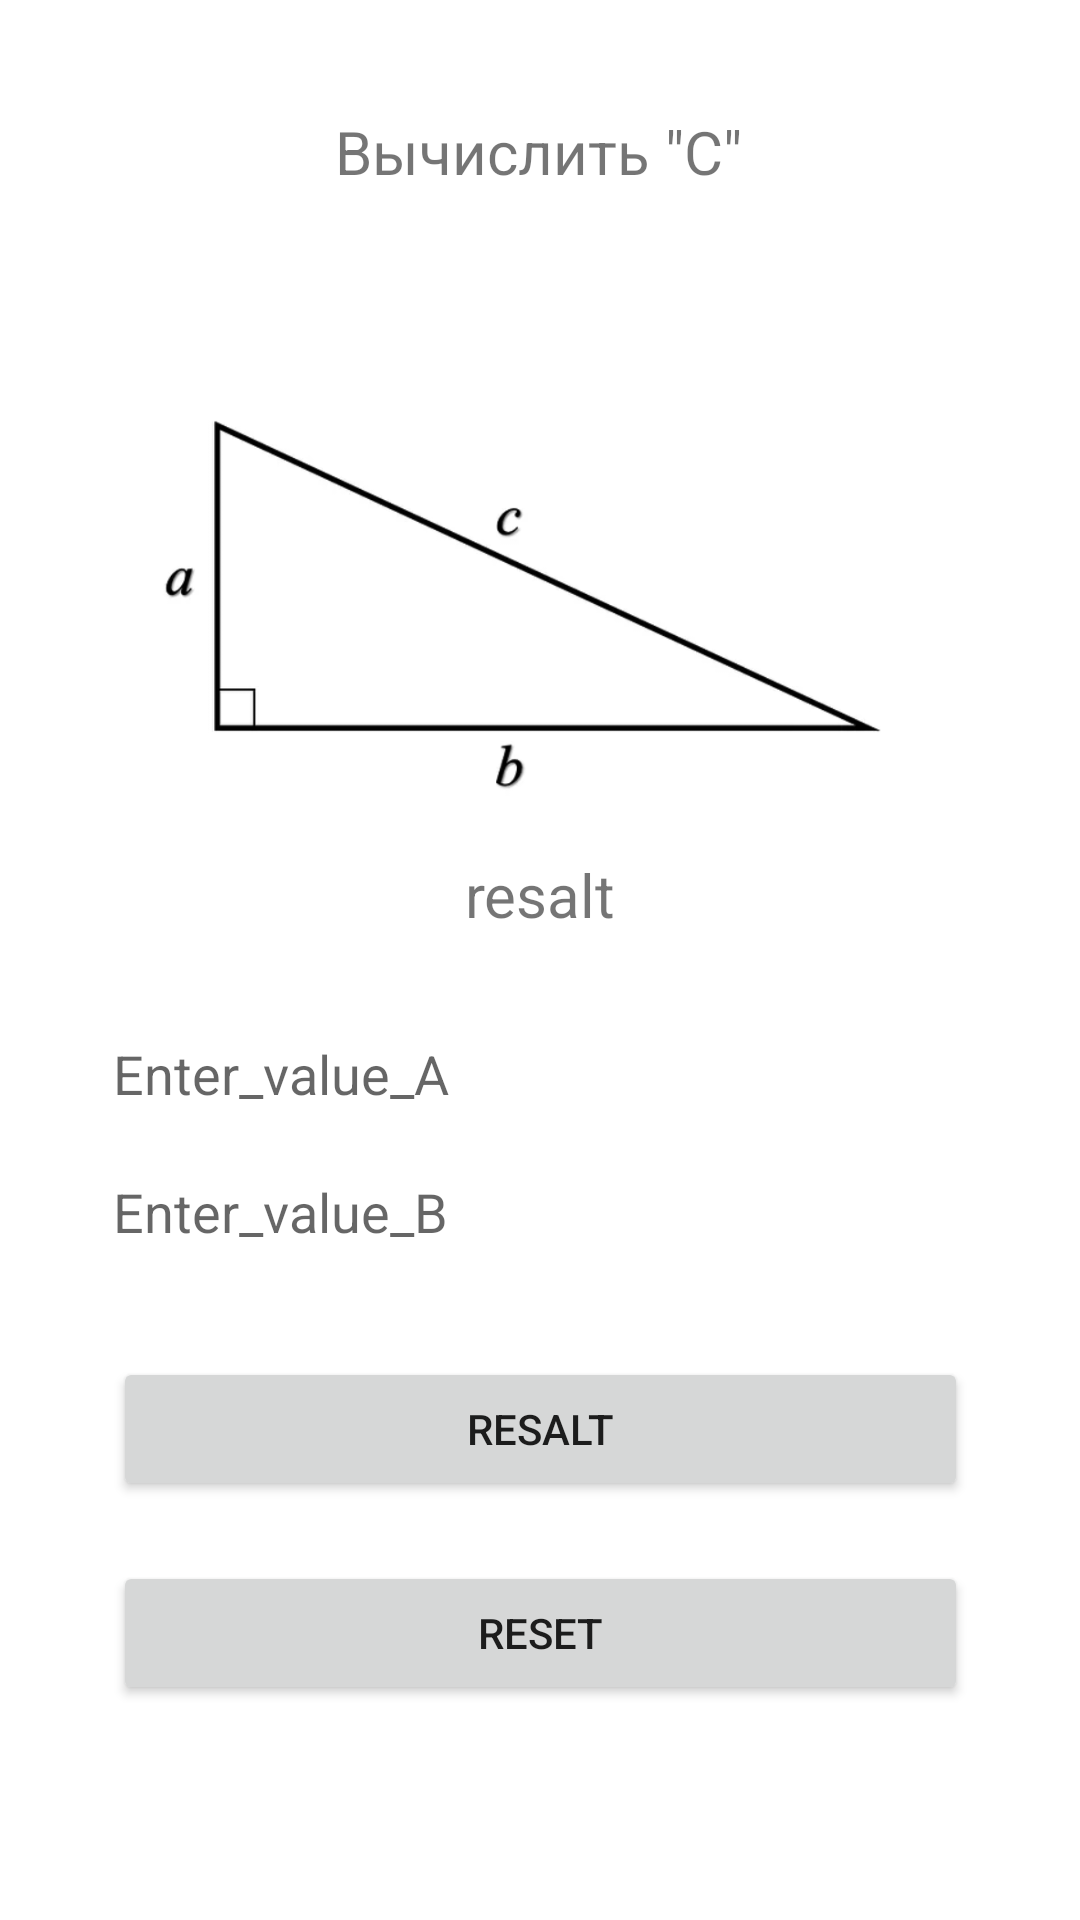

Produce the Android XML layout that renders to this screen, including the resource entries it uses.
<!-- AndroidManifest.xml: application theme Theme.СonstructionCalculator -->
<!-- res/layout/fragment_home.xml -->
<?xml version="1.0" encoding="utf-8"?>
<androidx.constraintlayout.widget.ConstraintLayout xmlns:android="http://schemas.android.com/apk/res/android"
    xmlns:app="http://schemas.android.com/apk/res-auto"
    xmlns:tools="http://schemas.android.com/tools"
    android:layout_width="match_parent"
    android:layout_height="match_parent"
    android:background="@drawable/img_1"
    tools:context=".ui.home.HomeFragment">

    <EditText
        android:id="@+id/ed_A"
        android:layout_width="285dp"
        android:layout_height="41dp"
        android:background="@color/white"
        android:ems="10"
        android:hint="@string/Enter_value_A"
        android:inputType="textPersonName"
        app:layout_constraintBottom_toBottomOf="parent"
        app:layout_constraintEnd_toEndOf="parent"
        app:layout_constraintStart_toStartOf="parent"
        app:layout_constraintTop_toTopOf="parent"
        app:layout_constraintVertical_bias="0.563" />

    <EditText
        android:id="@+id/ed_B"
        android:layout_width="285dp"
        android:layout_height="41dp"
        android:background="@color/white"
        android:ems="10"
        android:hint="@string/Enter_value_B"
        android:inputType="textPersonName"
        app:layout_constraintBottom_toBottomOf="parent"
        app:layout_constraintEnd_toEndOf="parent"
        app:layout_constraintStart_toStartOf="parent"
        app:layout_constraintTop_toTopOf="parent"
        app:layout_constraintVertical_bias="0.64" />

    <Button
        android:id="@+id/button2"
        android:layout_width="0dp"
        android:layout_height="wrap_content"
        android:layout_marginTop="96dp"
        android:onClick="onClicReset"
        android:text="@string/Reset"
        app:layout_constraintBottom_toBottomOf="parent"
        app:layout_constraintEnd_toEndOf="@+id/ed_B"
        app:layout_constraintHorizontal_bias="0.0"
        app:layout_constraintStart_toStartOf="@+id/ed_B"
        app:layout_constraintTop_toBottomOf="@+id/ed_B"
        app:layout_constraintVertical_bias="0.0" />

    <Button
        android:id="@+id/button"
        android:layout_width="0dp"
        android:layout_height="wrap_content"
        android:layout_marginTop="28dp"
        android:onClick="onClickResult"
        android:text="@string/Resalt"
        app:layout_constraintEnd_toEndOf="@+id/ed_B"
        app:layout_constraintHorizontal_bias="0.0"
        app:layout_constraintStart_toStartOf="@+id/ed_B"
        app:layout_constraintTop_toBottomOf="@+id/ed_B" />

    <TextView
        android:id="@+id/textView"
        android:layout_width="187dp"
        android:layout_height="33dp"
        android:background="@color/white"
        android:gravity="center_horizontal|center_vertical"
        android:singleLine="false"
        android:text='Вычислить "С"'
        android:textSize="20sp"
        app:layout_constraintBottom_toBottomOf="parent"
        app:layout_constraintEnd_toEndOf="parent"
        app:layout_constraintHorizontal_bias="0.498"
        app:layout_constraintStart_toStartOf="parent"
        app:layout_constraintTop_toTopOf="parent"
        app:layout_constraintVertical_bias="0.056" />

    <TextView
        android:id="@+id/resalt_text"
        android:layout_width="121dp"
        android:layout_height="38dp"
        android:layout_marginBottom="20dp"
        android:background="@color/white"
        android:gravity="center_horizontal|center_vertical"
        android:text="@string/resalt"
        android:textSize="20sp"
        app:layout_constraintBottom_toTopOf="@+id/ed_A"
        app:layout_constraintEnd_toEndOf="@+id/ed_A"
        app:layout_constraintStart_toStartOf="@+id/ed_A" />

    <ImageView
        android:id="@+id/imageView2"
        android:layout_width="262dp"
        android:layout_height="243dp"
        android:layout_marginStart="32dp"
        android:layout_marginTop="13dp"
        android:layout_marginEnd="47dp"
        app:layout_constraintBottom_toBottomOf="parent"
        app:layout_constraintEnd_toEndOf="parent"
        app:layout_constraintHorizontal_bias="0.771"
        app:layout_constraintStart_toStartOf="parent"
        app:layout_constraintTop_toBottomOf="@+id/textView"
        app:layout_constraintVertical_bias="0.0"
        app:srcCompat="@drawable/img" />

</androidx.constraintlayout.widget.ConstraintLayout>
<!-- resources referenced by this layout -->
<resources>
  <!-- drawable img: png bitmap (drawable-v24, 33940 bytes) -->
  <string name="Enter_value_A" translatable="false">Enter_value_A</string>
  <string name="Enter_value_B" translatable="false">Enter_value_B</string>
  <string name="Resalt" translatable="false">Resalt</string>
  <string name="Reset" translatable="false">Reset</string>
  <string name="resalt" translatable="false">resalt</string>
  <style name="Theme.СonstructionCalculator" parent="Theme.MaterialComponents.DayNight.DarkActionBar">
          
          <item name="colorPrimary">@color/purple_500</item>
          <item name="colorPrimaryVariant">@color/purple_700</item>
          <item name="colorOnPrimary">@color/white</item>
          
          <item name="colorSecondary">@color/teal_200</item>
          <item name="colorSecondaryVariant">@color/teal_700</item>
          <item name="colorOnSecondary">@color/black</item>
          
          <item name="android:statusBarColor" tools:targetApi="l">?attr/colorPrimaryVariant</item>
          
      </style>
  <!-- not gathered from this repository: default colours our renderer supplied (Android Studio template values) -->
  <color name="purple_500">#FF6200EE</color>
  <color name="purple_700">#FF3700B3</color>
  <color name="teal_200">#FF03DAC5</color>
  <color name="teal_700">#FF018786</color>
  <color name="black">#FF000000</color>
  <color name="white">#FFFFFFFF</color>
</resources>
